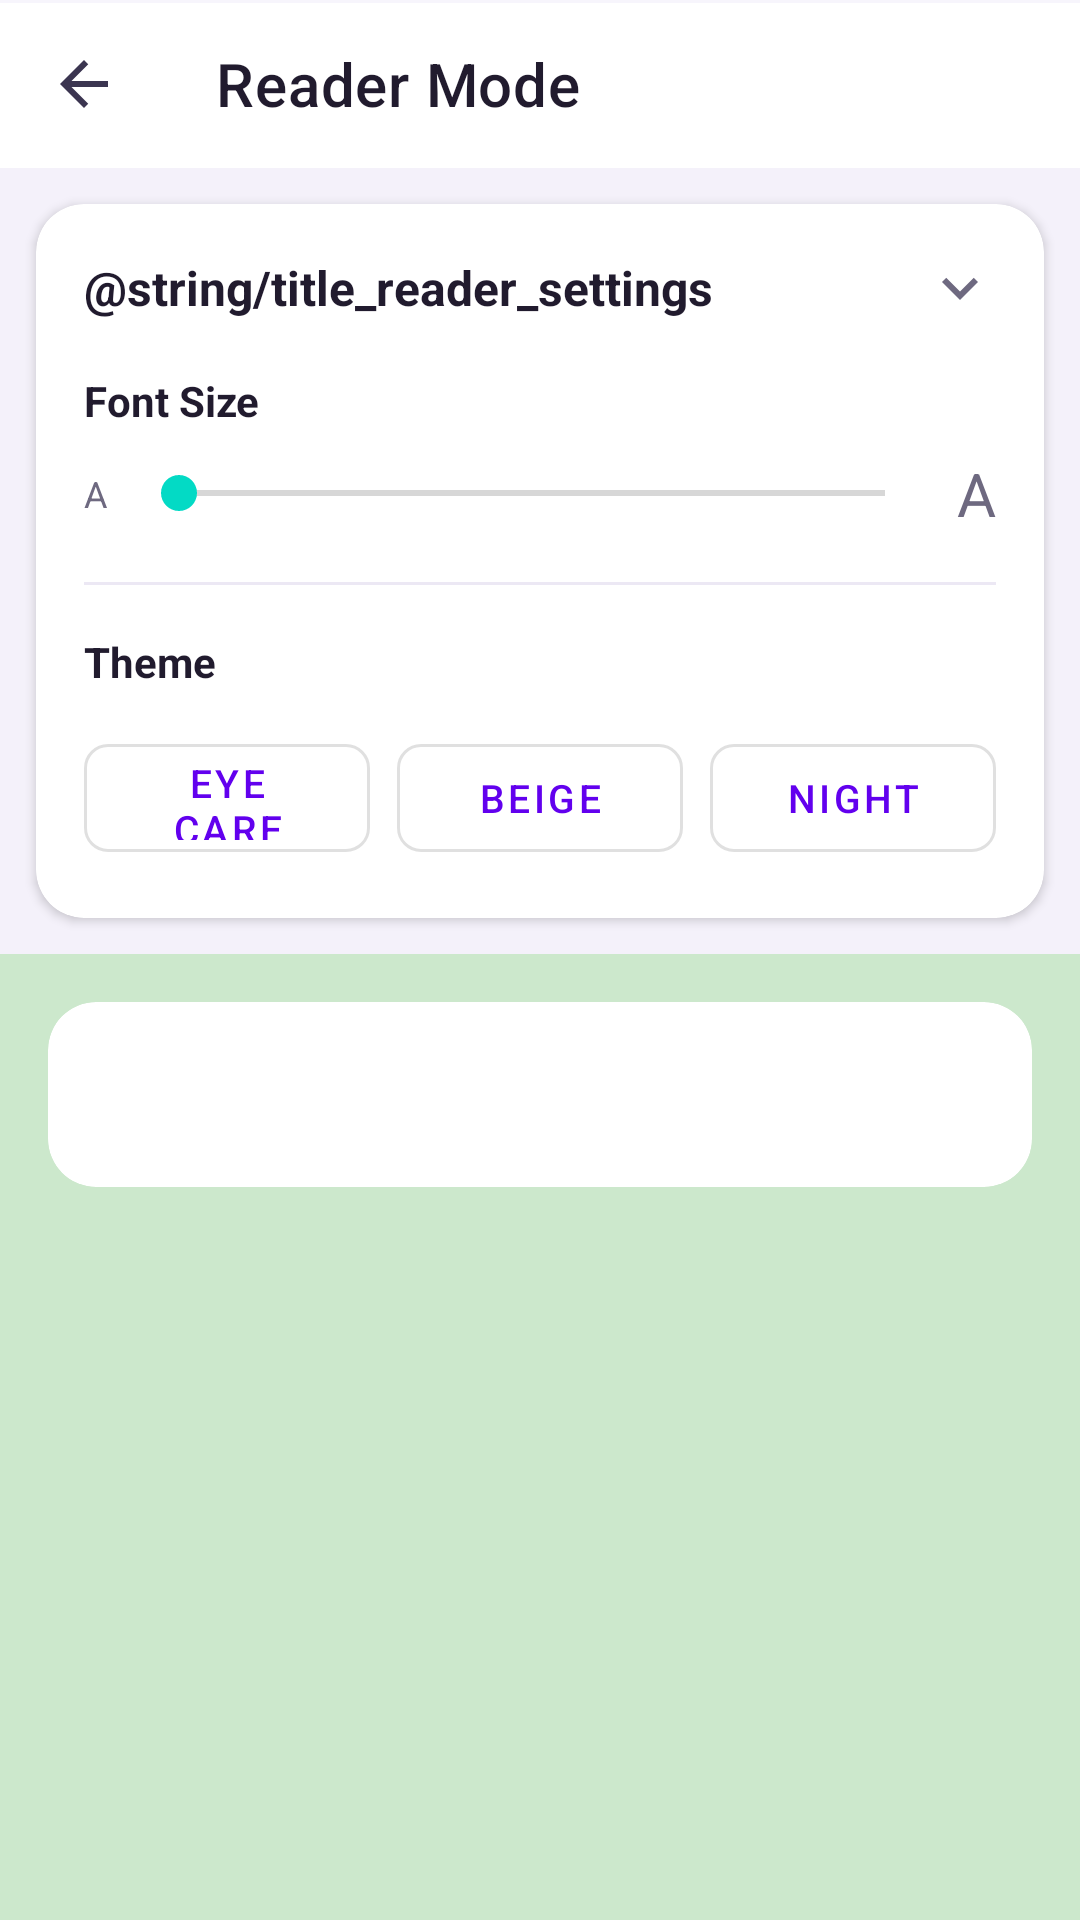

Here is an Android app screen rendered from its layout file. Give the layout XML and the strings, colors and styles it references.
<!-- AndroidManifest.xml: activity theme Theme.ManorBrowser -->
<!-- res/layout/activity_reader.xml -->
<?xml version="1.0" encoding="utf-8"?>
<LinearLayout xmlns:android="http://schemas.android.com/apk/res/android"
    xmlns:app="http://schemas.android.com/apk/res-auto"
    android:layout_width="match_parent"
    android:layout_height="match_parent"
    android:orientation="vertical"
    android:background="@color/background_main">

    <androidx.appcompat.widget.Toolbar
        android:id="@+id/toolbar"
        android:layout_width="match_parent"
        android:layout_height="wrap_content"
        android:minHeight="?attr/actionBarSize"
        android:background="@drawable/bg_glass_bar"
        android:elevation="0dp"
        app:title="@string/title_reader_mode"
        app:titleTextColor="@color/text_primary"
        app:navigationIcon="@drawable/ic_back"
        app:navigationIconTint="@color/icon_main" />

    <com.google.android.material.card.MaterialCardView
        android:id="@+id/control_panel"
        android:layout_width="match_parent"
        android:layout_height="wrap_content"
        android:layout_margin="12dp"
        app:cardCornerRadius="16dp"
        app:cardElevation="2dp"
        app:cardBackgroundColor="@color/background_surface">

        <LinearLayout
            android:layout_width="match_parent"
            android:layout_height="wrap_content"
            android:orientation="vertical">

            
            <LinearLayout
                android:id="@+id/control_header"
                android:layout_width="match_parent"
                android:layout_height="wrap_content"
                android:orientation="horizontal"
                android:padding="16dp"
                android:gravity="center_vertical"
                android:background="?attr/selectableItemBackground"
                android:clickable="true"
                android:focusable="true">

                <TextView
                    android:layout_width="0dp"
                    android:layout_height="wrap_content"
                    android:layout_weight="1"
                    android:text="@string/title_reader_settings"
                    android:textSize="16sp"
                    android:textColor="@color/text_primary"
                    android:textStyle="bold" />

                <ImageView
                    android:id="@+id/expand_icon"
                    android:layout_width="24dp"
                    android:layout_height="24dp"
                    android:src="@drawable/ic_chevron_right"
                    android:rotation="90"
                    app:tint="@color/text_secondary" />

            </LinearLayout>

            
            <LinearLayout
                android:id="@+id/control_content"
                android:layout_width="match_parent"
                android:layout_height="wrap_content"
                android:orientation="vertical"
                android:paddingStart="16dp"
                android:paddingEnd="16dp"
                android:paddingBottom="16dp"
                android:visibility="visible">

                <TextView
                    android:layout_width="wrap_content"
                    android:layout_height="wrap_content"
                    android:text="@string/label_font_size"
                    android:textSize="14sp"
                    android:textColor="@color/text_primary"
                    android:textStyle="bold"
                    android:layout_marginBottom="8dp" />

                <LinearLayout
                    android:layout_width="match_parent"
                    android:layout_height="wrap_content"
                    android:orientation="horizontal"
                    android:gravity="center_vertical">

                    <TextView
                        android:layout_width="wrap_content"
                        android:layout_height="wrap_content"
                        android:text="A"
                        android:textSize="12sp"
                        android:textColor="@color/text_secondary" />

                    <SeekBar
                        android:id="@+id/font_size_seekbar"
                        android:layout_width="0dp"
                        android:layout_height="wrap_content"
                        android:layout_weight="1"
                        android:layout_marginStart="8dp"
                        android:layout_marginEnd="8dp" />

                    <TextView
                        android:layout_width="wrap_content"
                        android:layout_height="wrap_content"
                        android:text="A"
                        android:textSize="20sp"
                        android:textColor="@color/text_secondary" />

                </LinearLayout>

                <View
                    android:layout_width="match_parent"
                    android:layout_height="1dp"
                    android:background="@color/divider_color"
                    android:layout_marginTop="16dp"
                    android:layout_marginBottom="16dp" />

                <TextView
                    android:layout_width="wrap_content"
                    android:layout_height="wrap_content"
                    android:text="@string/label_theme"
                    android:textSize="14sp"
                    android:textColor="@color/text_primary"
                    android:textStyle="bold"
                    android:layout_marginBottom="12dp" />

                <LinearLayout
                    android:layout_width="match_parent"
                    android:layout_height="wrap_content"
                    android:orientation="horizontal"
                    android:gravity="center">

                    <com.google.android.material.button.MaterialButton
                        android:id="@+id/theme_green"
                        style="@style/Widget.MaterialComponents.Button.OutlinedButton"
                        android:layout_width="0dp"
                        android:layout_height="48dp"
                        android:layout_weight="1"
                        android:text="@string/theme_green"
                        android:textSize="13sp"
                        android:layout_marginEnd="6dp"
                        app:cornerRadius="8dp" />

                    <com.google.android.material.button.MaterialButton
                        android:id="@+id/theme_beige"
                        style="@style/Widget.MaterialComponents.Button.OutlinedButton"
                        android:layout_width="0dp"
                        android:layout_height="48dp"
                        android:layout_weight="1"
                        android:text="@string/theme_beige"
                        android:textSize="13sp"
                        android:layout_marginStart="3dp"
                        android:layout_marginEnd="3dp"
                        app:cornerRadius="8dp" />

                    <com.google.android.material.button.MaterialButton
                        android:id="@+id/theme_night"
                        style="@style/Widget.MaterialComponents.Button.OutlinedButton"
                        android:layout_width="0dp"
                        android:layout_height="48dp"
                        android:layout_weight="1"
                        android:text="@string/theme_night"
                        android:textSize="13sp"
                        android:layout_marginStart="6dp"
                        app:cornerRadius="8dp" />

                </LinearLayout>

            </LinearLayout>

        </LinearLayout>

    </com.google.android.material.card.MaterialCardView>

    <ScrollView
        android:id="@+id/reader_container"
        android:layout_width="match_parent"
        android:layout_height="0dp"
        android:layout_weight="1"
        android:background="#CCE8CC">

        <com.google.android.material.card.MaterialCardView
            android:layout_width="match_parent"
            android:layout_height="wrap_content"
            android:layout_margin="16dp"
            app:cardCornerRadius="16dp"
            app:cardElevation="0dp">

            <TextView
                android:id="@+id/reader_content"
                android:layout_width="match_parent"
                android:layout_height="wrap_content"
                android:padding="20dp"
                android:textSize="16sp"
                android:lineSpacingMultiplier="1.6"
                android:textIsSelectable="true"
                android:textColor="#333333" />

        </com.google.android.material.card.MaterialCardView>

    </ScrollView>

</LinearLayout>
<!-- resources referenced by this layout -->
<resources>
  <color name="background_main">#F4F1FA</color>
  <color name="background_surface">#FFFFFF</color>
  <color name="divider_color">#ECE8F4</color>
  <color name="icon_main">#3B3550</color>
  <color name="text_primary">#211B2E</color>
  <color name="text_secondary">#6E6980</color>
  <!-- drawable ic_back (drawable) -->
  <vector xmlns:android="http://schemas.android.com/apk/res/android"
      android:width="24dp"
      android:height="24dp"
      android:viewportWidth="24.0"
      android:viewportHeight="24.0">
      <path
          android:fillColor="@color/icon_main"
          android:pathData="M20,11H7.83l5.59,-5.59L12,4l-8,8 8,8 1.41,-1.41L7.83,13H20v-2z"/>
  </vector>
  <!-- drawable ic_chevron_right (drawable) -->
  <vector xmlns:android="http://schemas.android.com/apk/res/android"
      android:width="24dp"
      android:height="24dp"
      android:viewportWidth="24"
      android:viewportHeight="24"
      android:tint="?attr/colorControlNormal">
    <path
        android:fillColor="@android:color/white"
        android:pathData="M10,6L8.59,7.41 13.17,12l-4.58,4.59L10,18l6,-6z"/>
  </vector>
  <string name="label_font_size">Font Size</string>
  <string name="label_theme">Theme</string>
  <string name="theme_beige">Beige</string>
  <string name="theme_green">Eye Care</string>
  <string name="theme_night">Night</string>
  <string name="title_reader_mode">Reader Mode</string>
  <string name="title_reader_settings">إعدادات القراءة</string>
  <color name="glass_stroke">#40FFFFFF</color>
  <color name="glass_bg_strong">#F7FFFFFF</color>
  <color name="glass_bg">#EFFFFFFF</color>
  <color name="purple_500">#FF6200EE</color>
  <color name="purple_700">#FF3700B3</color>
  <color name="white">#FFFFFFFF</color>
  <color name="teal_200">#FF03DAC5</color>
  <color name="teal_700">#FF018786</color>
  <color name="black">#FF000000</color>
  <style name="ShapeAppearance.Card" parent="ShapeAppearance.MaterialComponents.MediumComponent">
          <item name="cornerFamily">rounded</item>
          <item name="cornerSize">16dp</item>
      </style>
  <style name="DialogCorners">
          <item name="cornerFamily">rounded</item>
          <item name="cornerSize">20dp</item>
      </style>
  <style name="DialogTitleText" parent="MaterialAlertDialog.MaterialComponents.Title.Text">
          <item name="android:textSize">20sp</item>
          <item name="android:textStyle">bold</item>
          <item name="android:textColor">@color/text_primary</item>
      </style>
  <style name="DialogBodyText" parent="MaterialAlertDialog.MaterialComponents.Body.Text">
          <item name="android:textSize">16sp</item>
          <item name="android:textColor">@color/text_secondary</item>
          <item name="android:lineSpacingExtra">4dp</item>
      </style>
  <style name="DialogPositiveButton" parent="Widget.MaterialComponents.Button.TextButton.Dialog">
          <item name="android:textColor">@color/purple_500</item>
          <item name="android:textStyle">bold</item>
      </style>
  <style name="DialogNegativeButton" parent="Widget.MaterialComponents.Button.TextButton.Dialog">
          <item name="android:textColor">@color/text_secondary</item>
      </style>
  <style name="DialogNeutralButton" parent="Widget.MaterialComponents.Button.TextButton.Dialog">
          <item name="android:textColor">@color/text_secondary</item>
      </style>
  <style name="PasswordBottomSheet" parent="Widget.MaterialComponents.BottomSheet.Modal">
          <item name="android:background">@android:color/transparent</item>
          <item name="backgroundTint">@android:color/transparent</item>
          <item name="shapeAppearanceOverlay">@style/BottomSheetCorners</item>
      </style>
  <style name="BottomSheetCorners">
          <item name="cornerFamily">rounded</item>
          <item name="cornerSizeTopLeft">24dp</item>
          <item name="cornerSizeTopRight">24dp</item>
          <item name="cornerSizeBottomLeft">0dp</item>
          <item name="cornerSizeBottomRight">0dp</item>
      </style>
</resources>
